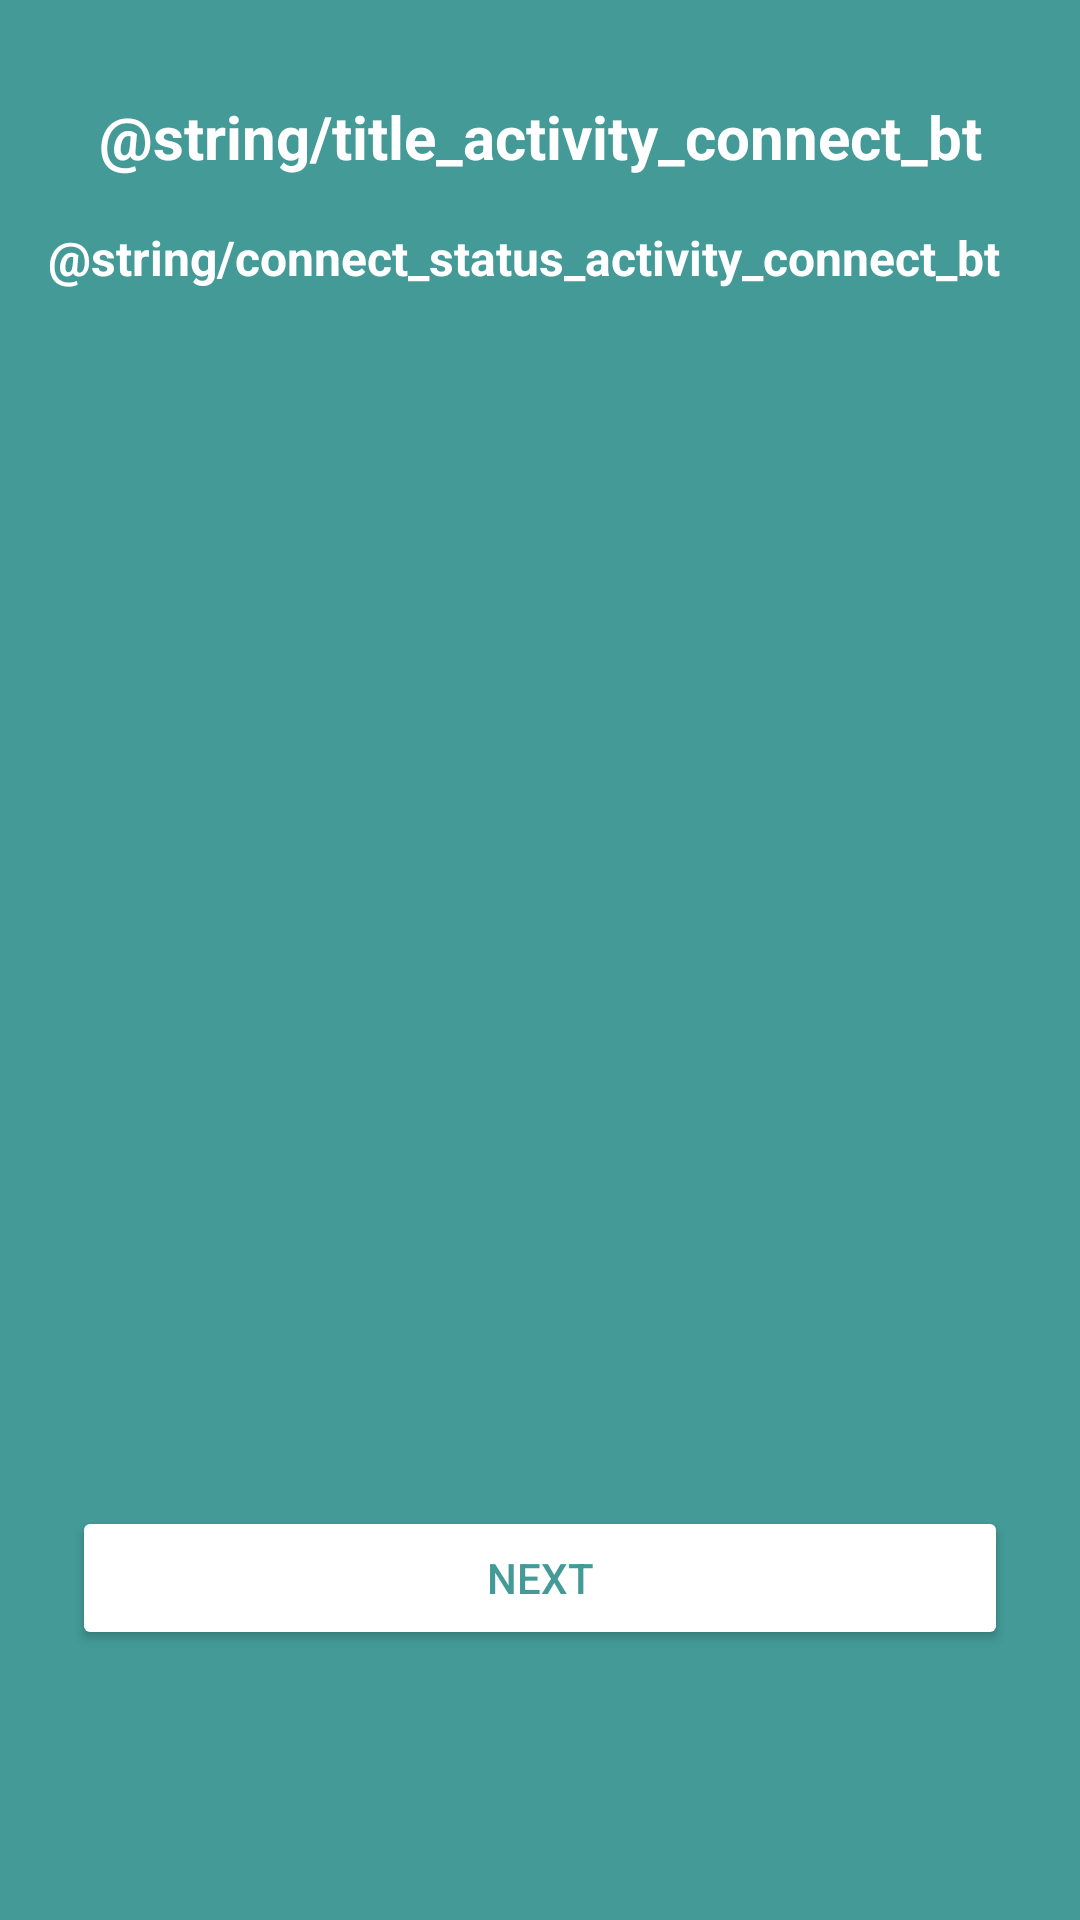

This screen was rendered from an Android layout file. Write that file and the resources it references.
<!-- AndroidManifest.xml: application theme Theme.SmartFeeding -->
<!-- res/layout/activity_connect_btactivity.xml -->
<?xml version="1.0" encoding="utf-8"?>
<androidx.constraintlayout.widget.ConstraintLayout xmlns:android="http://schemas.android.com/apk/res/android"
    xmlns:app="http://schemas.android.com/apk/res-auto"
    xmlns:tools="http://schemas.android.com/tools"
    android:layout_width="match_parent"
    android:layout_height="match_parent"
    android:id="@+id/fragment_container_home"
    android:background="@color/background"
    tools:context=".ui.connect_bluetooth.ConnectBTActivity">

    <TextView
        android:id="@+id/connect_status"
        android:layout_width="match_parent"
        android:textColor="@color/white"
        android:textSize="20sp"
        android:textStyle="bold"
        android:layout_height="wrap_content"
        android:gravity="center"
        android:layout_marginStart="16dp"
        android:layout_marginTop="32dp"
        android:layout_marginEnd="16dp"
        app:layout_constraintEnd_toEndOf="parent"
        app:layout_constraintStart_toStartOf="parent"
        app:layout_constraintTop_toTopOf="parent"
        android:text="@string/title_activity_connect_bt" />

    <TextView
        android:id="@+id/title"
        android:layout_width="match_parent"
        android:textColor="@color/white"
        android:textSize="16sp"
        android:textStyle="bold"
        android:layout_height="wrap_content"
        android:layout_marginStart="16dp"
        android:layout_marginTop="16dp"
        android:layout_marginEnd="16dp"
        app:layout_constraintEnd_toEndOf="parent"
        app:layout_constraintStart_toStartOf="parent"
        app:layout_constraintTop_toBottomOf="@+id/connect_status"
        android:text="@string/connect_status_activity_connect_bt" />


    <ListView
        android:id="@+id/list_view_devices"
        android:layout_width="match_parent"
        android:layout_height="wrap_content"
        android:layout_marginStart="12dp"
        android:layout_marginTop="16dp"
        android:layout_marginEnd="16dp"
        app:layout_constraintEnd_toEndOf="parent"
        app:layout_constraintStart_toStartOf="parent"
        app:layout_constraintTop_toBottomOf="@+id/title" />

    <Button
        android:id="@+id/next_button"
        android:layout_width="match_parent"
        android:layout_height="wrap_content"
        android:layout_marginStart="24dp"
        android:layout_marginEnd="24dp"
        android:layout_marginBottom="90dp"
        android:backgroundTint="@color/white"
        android:text="Next"
        android:textColor="@color/background"
        app:layout_constraintBottom_toBottomOf="parent"
        app:layout_constraintEnd_toEndOf="parent"
        app:layout_constraintStart_toStartOf="parent" />


</androidx.constraintlayout.widget.ConstraintLayout>
<!-- resources referenced by this layout -->
<resources>
  <color name="background">#439A97</color>
  <color name="white">#FFFFFFFF</color>
  <style name="Theme.SmartFeeding" parent="Theme.MaterialComponents.DayNight.DarkActionBar">
          
          <item name="colorPrimary">@color/purple_500</item>
          <item name="colorPrimaryVariant">@color/purple_700</item>
          <item name="colorOnPrimary">@color/white</item>
          
          <item name="colorSecondary">@color/teal_200</item>
          <item name="colorSecondaryVariant">@color/teal_700</item>
          <item name="colorOnSecondary">@color/black</item>
          
          <item name="android:statusBarColor">?attr/colorPrimaryVariant</item>
          
      </style>
  <color name="purple_500">#FF6200EE</color>
  <color name="purple_700">#FF3700B3</color>
  <color name="teal_200">#FF03DAC5</color>
  <color name="teal_700">#FF018786</color>
  <color name="black">#FF000000</color>
</resources>
